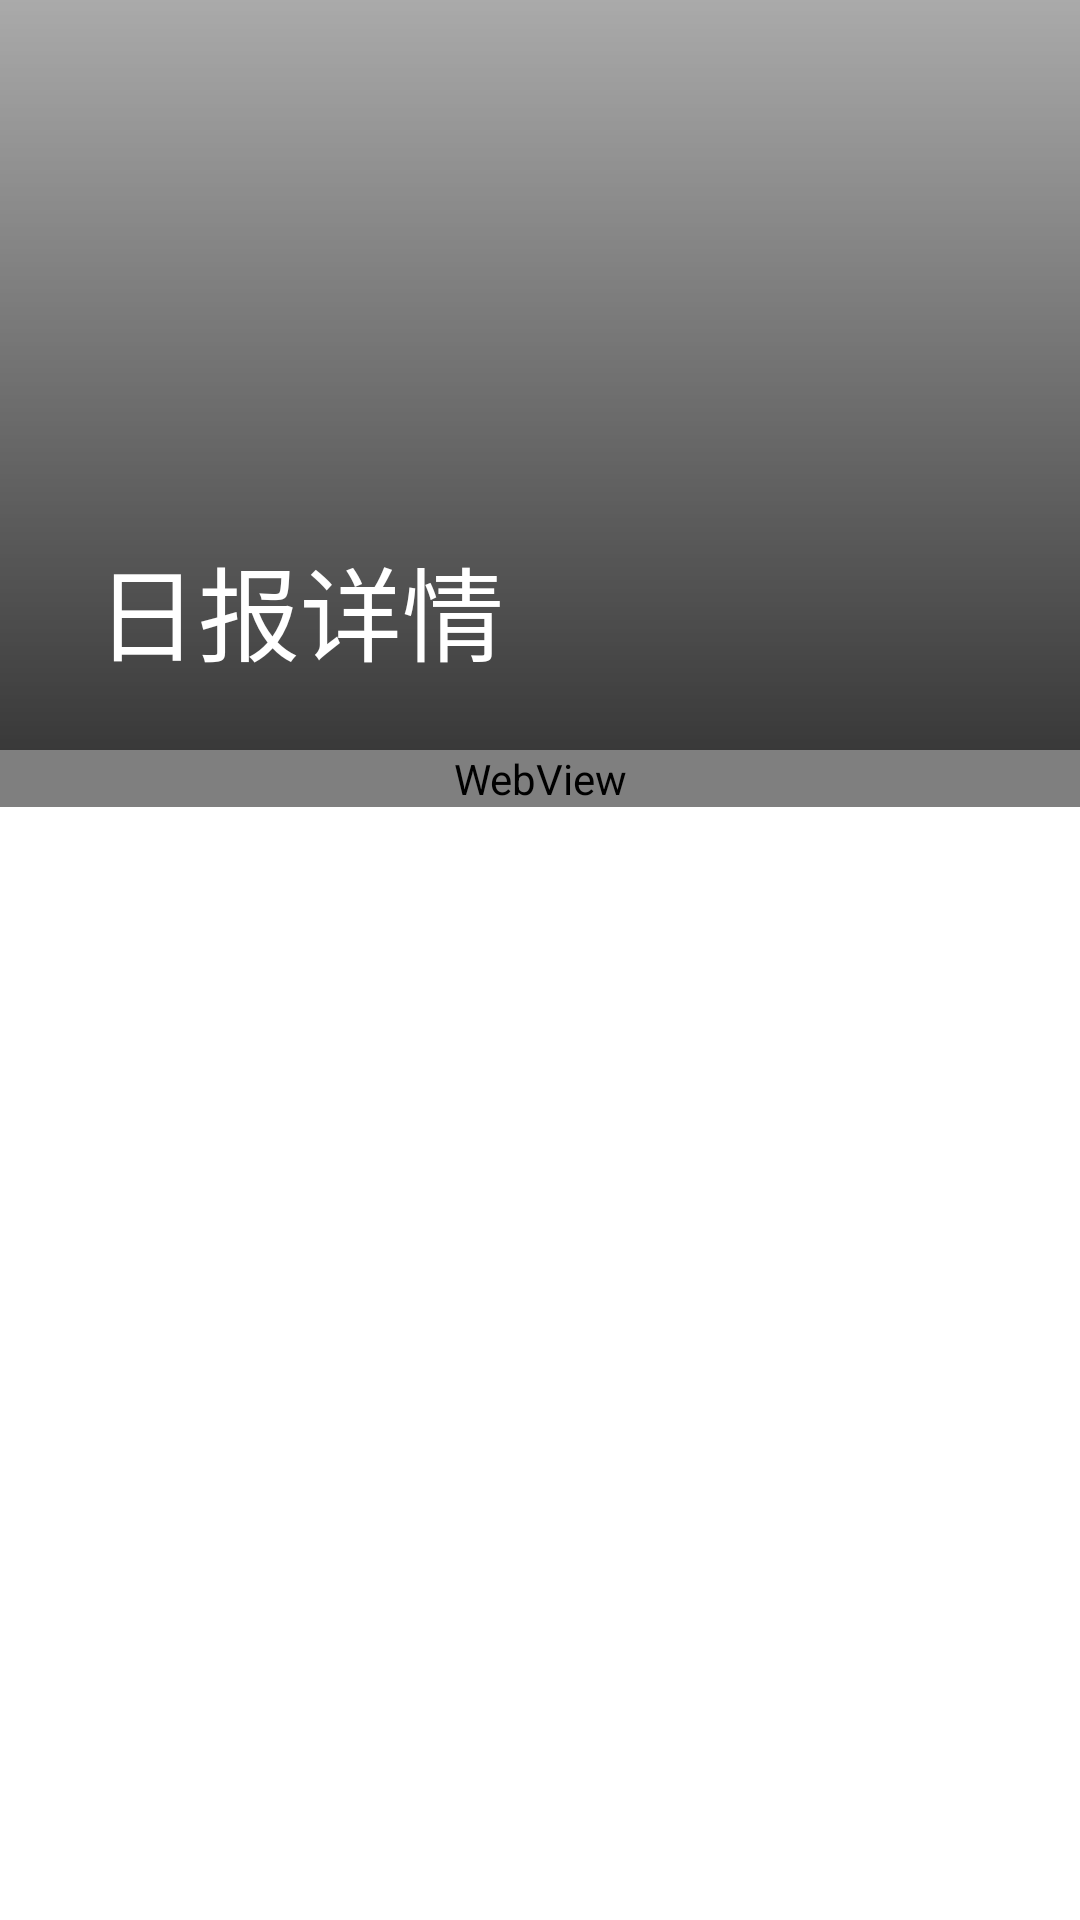

Android layout source for this screen:
<!-- AndroidManifest.xml: application theme AppTheme -->
<!-- res/layout/activity_story_detail.xml -->
<?xml version="1.0" encoding="utf-8"?>
<androidx.coordinatorlayout.widget.CoordinatorLayout
    xmlns:android="http://schemas.android.com/apk/res/android"
    xmlns:app="http://schemas.android.com/apk/res-auto"
    xmlns:tools="http://schemas.android.com/tools"
    android:layout_width="match_parent"
    android:layout_height="match_parent"
    android:background="@android:color/white"
    android:orientation="vertical"
    tools:context="com.oy.u911.function.zhihu.ZhihuIndexActivity">

    <com.google.android.material.appbar.AppBarLayout
        android:layout_width="match_parent"
        android:layout_height="wrap_content">

        <com.google.android.material.appbar.CollapsingToolbarLayout
            android:layout_width="match_parent"
            android:layout_height="wrap_content"
            android:background="@android:color/darker_gray"
            app:contentScrim="@color/colorPrimary"
            app:expandedTitleMarginEnd="96dp"
            app:layout_scrollFlags="scroll|exitUntilCollapsed">

            <RelativeLayout
                android:layout_width="match_parent"
                android:layout_height="250dp"
                app:layout_collapseMode="parallax"
                app:layout_collapseParallaxMultiplier="0.2">

                <ImageView
                    android:id="@+id/title_bg_iv"
                    android:layout_width="match_parent"
                    android:layout_height="match_parent"
                    android:contentDescription="@null"
                    android:scaleType="centerCrop"/>

                <View
                    android:layout_width="match_parent"
                    android:layout_height="match_parent"
                    android:background="@drawable/story_detail_bg_mask"/>

                <TextView
                    android:id="@+id/title_bg_iv_copyright"
                    android:layout_width="wrap_content"
                    android:layout_height="wrap_content"
                    android:layout_alignParentBottom="true"
                    android:layout_alignParentEnd="true"
                    android:layout_alignParentRight="true"
                    android:layout_marginBottom="5dp"
                    android:layout_marginRight="10dp"
                    android:alpha="0.7"
                    android:textColor="@android:color/white"
                    android:textSize="10dp"/>
            </RelativeLayout>

            <androidx.appcompat.widget.Toolbar
                android:id="@+id/detail_toolbar"
                android:layout_width="match_parent"
                android:layout_height="?attr/actionBarSize"
                app:contentInsetStart="0dp"
                app:contentInsetStartWithNavigation="0dp"
                app:layout_collapseMode="pin"
                app:navigationIcon="@drawable/ic_arrow_back_white"
                app:title="日报详情"
                app:titleMarginStart="0dp"/>
        </com.google.android.material.appbar.CollapsingToolbarLayout>
    </com.google.android.material.appbar.AppBarLayout>

    <androidx.core.widget.NestedScrollView
        android:id="@+id/nested_scroll_view"
        android:layout_width="match_parent"
        android:layout_height="match_parent"
        app:layout_behavior="@string/appbar_scrolling_view_behavior">

        <WebView
            android:id="@+id/web_view"
            android:layout_width="match_parent"
            android:layout_height="match_parent"/>

    </androidx.core.widget.NestedScrollView>

    <TextView
        android:id="@+id/tv_load_error_tip"
        android:layout_width="match_parent"
        android:layout_height="wrap_content"
        android:layout_marginTop="20dp"
        android:alpha="0.7"
        android:gravity="center"
        android:text="@string/error_tip"
        android:textColor="#4d4d4d"
        android:textSize="18dp"
        android:textStyle="bold"
        android:visibility="gone"
        app:layout_behavior="@string/appbar_scrolling_view_behavior"/>

</androidx.coordinatorlayout.widget.CoordinatorLayout>
<!-- resources referenced by this layout -->
<resources>
  <!-- drawable story_detail_bg_mask (drawable) -->
  <?xml version="1.0" encoding="utf-8"?>
  <shape
      xmlns:android="http://schemas.android.com/apk/res/android"
      android:shape="rectangle">
  
      <gradient
          android:angle="-90"
          android:endColor="#aa000000"
          android:startColor="#00000000"/>
  </shape>
  <string name="error_tip">加载失败, 请检查后重试</string>
  <style name="AppTheme" parent="Theme.AppCompat.Light.NoActionBar">
          
          <item name="colorPrimary">@color/colorPrimary</item>
          <item name="colorPrimaryDark">@color/colorPrimaryDark</item>
          <item name="colorAccent">@color/colorAccent</item>
          <item name="android:textColorPrimary">@android:color/white</item>
      </style>
  <!-- not gathered from this repository: default colours our renderer supplied (Android Studio template values) -->
  <color name="colorPrimary">#FF6200EE</color>
  <color name="colorPrimaryDark">#FF3700B3</color>
  <color name="colorAccent">#FF03DAC5</color>
</resources>
